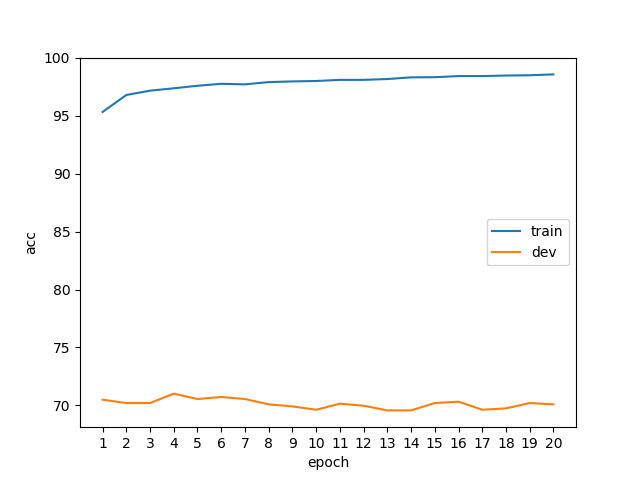

The table this chart was drawn from, first rows:
epoch, phase, acc
1, train, 95.34
1, dev, 70.49
2, train, 96.8
2, dev, 70.2
3, train, 97.18
3, dev, 70.2
4, train, 97.38
4, dev, 71.01
5, train, 97.6
5, dev, 70.54
6, train, 97.77
6, dev, 70.72
7, train, 97.72
7, dev, 70.54
8, train, 97.92
8, dev, 70.08
9, train, 97.98
9, dev, 69.91
10, train, 98.01
10, dev, 69.62
11, train, 98.11
11, dev, 70.14
12, train, 98.11
12, dev, 69.97
13, train, 98.18
13, dev, 69.56
14, train, 98.33
14, dev, 69.56
15, train, 98.34
15, dev, 70.2
16, train, 98.44
16, dev, 70.31
17, train, 98.44
17, dev, 69.62
18, train, 98.49
18, dev, 69.73
19, train, 98.51
19, dev, 70.2
20, train, 98.58
20, dev, 70.08
